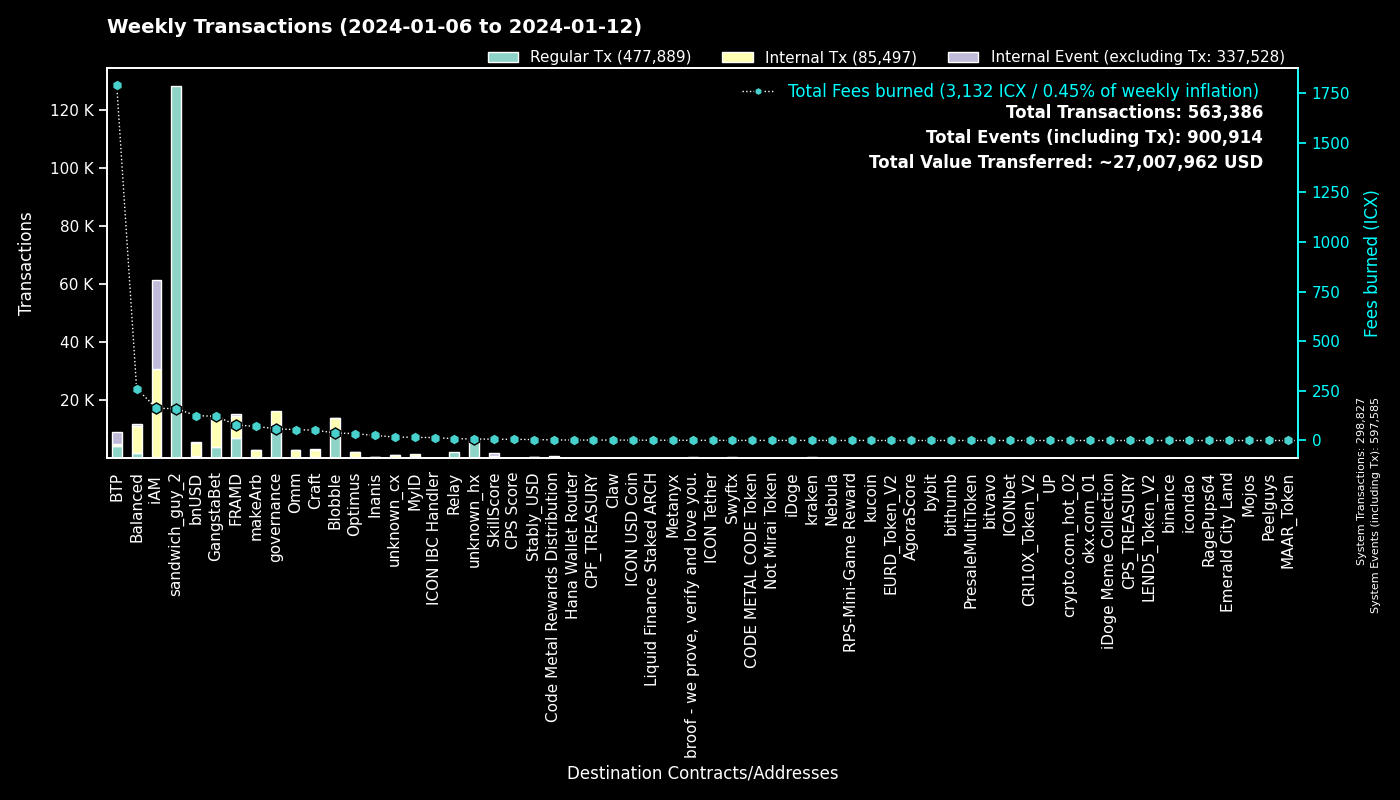

The table this chart was drawn from, first rows:
to, Fees burned, Regular Tx, to_def, Internal Tx, Internal Event (excluding Tx), group
0, 0.0, 298751, System, 76, 298758, System
hx515dff2d6210e74b0ad595aa02fe6d2ef042b0…, 160.2, 128175, sandwich_guy_2, 0, 0, sandwich_guy_2
cx00000000000000000000000000000000000000…, 59.56, 11650, governance, 4492, 0, governance
cx2aa9b28a657e3121b75d3d4fe65e569398645d…, 69.92, 6765, FRAMD Token, 6637, 103, FRAMD
cxf14dea1cff7ceb29a46e6d04533a08f84441e4…, 20.7, 4665, Blobble Stake Token, 4814, 5, Blobble
cxf2ca3b655a782f39227934d37ff3b77f9b1ebc…, 17.28, 4260, Blobble, 0, 0, Blobble
cxee7a00755a757e3c519a0616456030e33dc9d4…, 1781, 4231, BTP_2, 0, 4239, BTP
cxca5faa5a71d986a2e84dd7e6f5ff791d29901e…, 9.01, 2274, Relay_4, 0, 0, Relay
cxe5c2c460364acc5f8c1d5ca925930043d8d9c9…, 5.497, 1181, GangstaBet Crown, 1217, 0, GangstaBet
cxb6be11a27f21ad82c7475aa215e3635fafd7f1…, 50.79, 1050, gangstabet_game, 3091, 0, GangstaBet
cx28b2ec885b50c8a93da752f2d0467a67127a70…, 21.23, 778, CROWN, 2346, 63, GangstaBet
cx88fd7df7ddff82f7cc735c871dc519838cb235…, 124.9, 616, bnUSD, 4728, 305, bnUSD
cx5a0af85407c69945eb318d4ac18e9e84218416…, 28.33, 565, GangWar Simulation, 1502, 421, GangstaBet
cxba62bb61baf8dd8b6a04633fe33806547785a0…, 13.74, 444, MyID_3, 437, 0, MyID
hxb568381d35d3e7a6383200e8a0d30310af20b9…, 0.5413, 433, Swyftx, 0, 0, Swyftx
cx2609b924e33ef00b648a409245c7ea394c4678…, 55.32, 363, balanced_sicx, 1961, 111, Balanced
cx69bcdf1753472c1444188ec3f5188657e30c83…, 1.088, 339, broof - we prove, verify and love you., 0, 0, broof - we prove, verify and love you.
cx66d4d90f5f113eba575bf793570135f9b10cec…, 26.15, 329, balanced_loans, 894, 279, Balanced
cx14002628a4599380f391f708843044bc93dce2…, 160.2, 329, iAM Div, 30476, 30504, iAM
hx68646780e14ee9097085f7280ab137c3633b4b…, 0.3412, 273, kraken_hot, 0, 0, kraken
cxe65f3286902be43e00a5013cb1dc300ec8e51f…, 70.66, 269, makeArb, 2505, 30, makeArb
cx30f18d26f45d990112a4cd4825c0b79af73aac…, 8.568, 241, Yetis, 914, 710, FRAMD
cx694e8c9f1a05c8c3719f30d46b97697960e428…, 2.064, 219, MyID_2, 219, 0, MyID
cx7ecb16e4c143b95e01d05933c17cb986cfe618…, 38.32, 209, CraftRewards, 1643, 24, Craft
cx21e94c08c03daee80c25d8ee3ea22a20786ec2…, 54.52, 207, Balanced Router, 2519, 95, Balanced
cxa0af3165c08318e988cb30993b3048335b94af…, 10.75, 195, balanced_dex, 594, 29, Balanced
cxf61cd5a45dc9f91c15aa65831a30a90d59a096…, 41.7, 192, balanced_baln, 1339, 169, Balanced
cxd17316e24ee40f2ef8ed6f3a497311db1b3520…, 3.075, 191, GangstaVerse LootBox, 883, 0, GangstaBet
cx10d59e8103ab44635190bd4139dbfd682fa2d0…, 7.674, 153, balanced_rewards, 283, 181, Balanced
cxe971c0a92c58db502e4a224efc6ba311eb1c17…, 25.37, 122, Inanis Treasury, 277, 30, Inanis
cx28497aef34ec44ad2be9249daddfbe34b54f30…, 1.835, 103, Balanced Bribe, 103, 0, Balanced
cx2dc662031f3d62bcdba4f63e9bf827767c8475…, 6.509, 100, SkillScore, 808, 820, SkillScore
cxaa99a164586883eed0322d62a31946dfa9491f…, 12.44, 92, optimus_rewards, 296, 13, Optimus
cxcb455f26a2c01c686fa7f30e1e3661642dd53c…, 21.9, 92, omm_lending, 1441, 0, Omm
cx2e6d0fc0eca04965d06038c8406093337f085f…, 12.61, 92, Craft, 558, 27, Craft
cx9c4698411c6d9a780f605685153431dcda0460…, 1.015, 91, Auction, 370, 1, Craft
cx1a29259a59f463a67bb2ef84398b30ca56b583…, 26.09, 89, omm_token, 871, 63, Omm
cx203d9cd2a669be67177e997b8948ce2c35caff…, 19.18, 86, balanced_dividends, 1218, 39, Balanced
hxbb984f278abd66ae2155edbd91f8c87ce98411…, 0.1062, 85, kucoin, 0, 0, kucoin
cx622bbab73698f37dbef53955fd3decffeb0b0c…, 14.76, 82, ICON IBC Handler, 30, 123, ICON IBC Handler
cx334db6519871cb2bfd154cec0905ced4ea142d…, 0.2827, 80, unknown_cx, 0, 0, unknown_cx
hx0e7ce4398a56e5bc7ad49e787556786f00c8ed…, 0.095, 76, unknown_hx, 0, 0, unknown_hx
cx44250a12074799e26fdeee75648ae47e2cc842…, 41.24, 73, balanced_governance, 2, 0, Balanced
cx5f981afd82275a76bcdbf4ad419c6286b565d0…, 9.188, 66, unknown_cx, 340, 6, unknown_cx
cx7b1843b7ef5368a080ccf59c0a9d1bdec474f9…, 4.031, 62, optimus_dividends, 660, 0, Optimus
hx6b91c8dea3114de74ecfa85908b875778c2b59…, 0.07375, 59, bybit, 0, 0, bybit
cx785d504f44b5d2c8dac04c5a1ecd75f18ee57d…, 8.97, 55, Finance Token, 365, 30, Optimus
cx00000000000000000000000000000000000000…, 0.5263, 50, unknown_cx, 44, 8, unknown_cx
hxa390d24fdcba68515b492ffc553192802706a1…, 0.0575, 46, bitvavo_hot, 0, 0, bitvavo
cx96f98f59f1dc144709fd294d4b906c74f5d709…, 0.102, 46, EURD_Token_V2, 46, 0, EURD_Token_V2
cx9f4ab72f854d3ccdc59aa6f2c3e2215dd62e87…, 5.885, 45, CPS Score, 45, 1, CPS Score
hx6d14b2b77a9e73c5d5804d43c7e3c3416648ae…, 0.05625, 45, bithumb_03, 0, 0, bithumb
cx6139a27c15f1653471ffba0b4b88dc15de7e32…, 13.05, 42, gangstabet_token, 586, 50, GangstaBet
cx288d13e1b63563459a2ac6179f237711f6851c…, 4.616, 39, btp-0x38.bsc-ETH, 263, 12, BTP
hx133323c2e990994816b548a9e7eb080a5eac80…, 0.0475, 38, unknown_hx, 0, 0, unknown_hx
cx8dc674ce709c518bf1a6058a2722a59f94b6fb…, 1.445, 35, Balanced StakedLP, 70, 35, Balanced
hx025bd49bf305be7322a3c0906a4e1334f33a85…, 0.03625, 29, unknown_hx, 0, 0, unknown_hx
cx5b5a03cb525a1845d0af3a872d525b18a810ac…, 2.615, 29, btp-0x38.bsc-BTCB, 157, 3, BTP
cx43e2eec79eb76293c298f2b17aec06097be606…, 0.6046, 29, balanced_staking, 82, 0, Balanced
hx08325e98230833a51f30612c77548a6acdfc7d…, 0.035, 28, unknown_hx, 0, 0, unknown_hx
... 1,687 more rows
